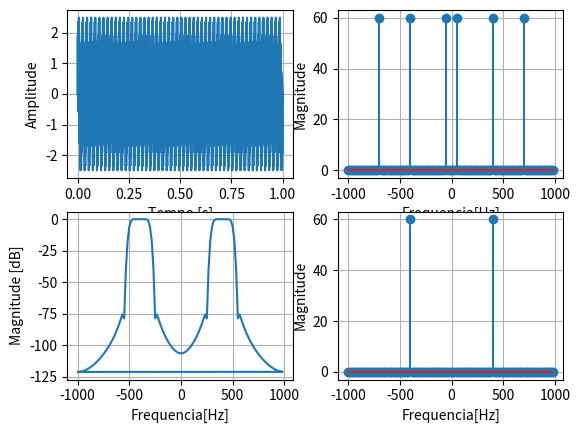

The matplotlib source for this figure:
import numpy as np
import matplotlib.pyplot as plt
from scipy import fftpack, signal

f1 = 50
f2 = 400
f3 = 700
fs = 2000     # taxa de amostragem
Ts = 1.0/fs  # intervalo de amostragem

#-----------------------------------#
#               Sinal               #
#-----------------------------------#

n = np.arange(0,1,Ts) # vetor de tempo
s = np.sin(2 * np.pi * f1 * n) + np.sin(2 * np.pi * f2 * n) + np.sin(2 * np.pi * f3 * n) # sinal

# Funcao no Tempo
plt.subplot(2, 2, 1)
plt.plot(n,s)
plt.grid()
plt.xlabel('Tempo [s]')
plt.ylabel('Amplitude');

#-----------------------------------#
#               Filtro              #
#-----------------------------------#
flc = 300.0
fhc = 500.0
fc = fhc - flc # largura da banda de passagem
rc_db = 0.1 # ripple da banda de passagem (dB)
df = 100.0 # largura da banda de transicao
sba_db = 60 # atenuacao da banda de passagem (dB)

# Tipo de janela
rc = 10 ** (rc_db/20) # sigma 1
sba = 10 ** (-sba_db/20) # sigma 2
sigma = min(rc,sba) # sigma minimo = usado para definicao do filtro
print("sigma = " + str(sigma))

# Tamanho da janela
dw = ((2.0 * np.pi) * (df/fs)) # Banda de transicao (angular)
M = ((12.0 * np.pi) / dw) # numero de coeficientes do filtro (Blackman)
print("M = " + str(M))
wn = []
for a in range(int(M)):
    wn.append(0.42 - 0.5 * np.cos((2*a*np.pi)/M) + 0.08 * np.cos((4*a*np.pi)/M))

# Filtro ideal apropriado
whc = fhc * np.pi / (fs / 2)  # high-pass normalize
print("wcu/pi = " + str(whc/np.pi))
wlc = flc * np.pi / (fs / 2)  # low-pass normalize
print("wcl/pi = " + str(wlc/np.pi))
hc = []
for a in range(int(M)):
    hc.append(whc/np.pi * np.sinc((whc*(a-60))/np.pi) - wlc/np.pi * np.sinc((wlc*(a-60))/np.pi)) # Resposta ao impulso do filtro

# Aplicar filtro no tempo
h = []
for a in range(int(M)):
    h.append(wn[a]*hc[a])

# Espectro do filtro
H = fftpack.fft(h)
H_db = 20*np.log10(np.abs(H))
freqs = fftpack.fftfreq(len(H)) * fs # vetor de frequencia scipy

# Plot filtro
plt.subplot(2, 2, 3)
plt.plot(freqs, H_db)
plt.xlabel("Frequencia[Hz]")
plt.ylabel("Magnitude [dB]")
plt.grid()

#-----------------------------------#
#               fft                 #
#-----------------------------------#

S = fftpack.fft(s,int(M)) # fft scipy
freqs = fftpack.fftfreq(len(S)) * fs # vetor de frequencia scipy
# freqs = (fs/len(s)) * range(0, len(s)) # vetor de frequencia manual

# Plot Espectro
plt.subplot(2, 2, 2)
plt.stem(freqs, np.abs(S))
plt.grid()
plt.xlabel('Frequencia[Hz]')
plt.ylabel('Magnitude')

#-----------------------------------#
#          Aplicar filtro           #
#-----------------------------------#
SF = []
for a in range(len(S)):
    SF.append(S[a]*H[a])
plt.subplot(2, 2, 4)
plt.stem(freqs,np.abs(SF))
plt.xlabel("Frequencia[Hz]")
plt.ylabel("Magnitude")
plt.grid()
plt.show()